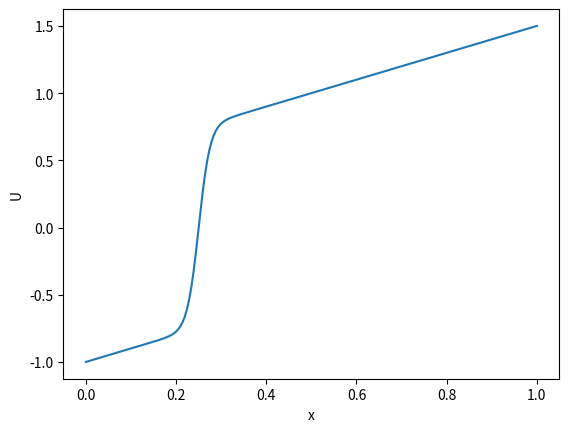

Write the Python code that produced this figure.

"""
This is an implementation of Newtons method to solve exercise 2 b.
The implementation is a ajusted version of the one describe in section
"2.16.1 Discretization of the nonlinear boundary value proble"
page 38 in the book (Finite Difference Methods-Leveque)
"""


import numpy as np
from numpy.linalg import solve, norm
import matplotlib.pyplot as plt

# Define uniform grid/mesh
m = 200
x = np.linspace(0,1,m+2)
h = 1/(m+1)

# Boundary conditions
alpha = -1
beta = 1.5

# Parameters
eps = 0.01


#%%

# This is the function 
def res(U):
    G = np.zeros(m)
    for j in range(1,m+1):
        
        term1 = eps * ( U[j+1] -2*U[j] + U[j-1] )/h**2
        term2 = U[j] * ( (U[j+1] - U[j-1])/(2*h) - 1 )
        
        G[j-1] = term1 + term2
    return G

def Jac(U):
    # Construct Jacobian
    J = np.zeros([m,m])
    for i in range(m):
        
        if i != 0:
            J[i,i-1] = eps/h**2 - U[i]/(2*h)
            
        J[i,i] = -2*eps/h**2 + (U[i+1] - U[i-1])/(2*h) - 1
    
        if i != m-1:
            J[i,i+1] = eps/h**2 + U[i]/(2*h)
    return J

#%%

# Initial Guess
U = np.ones(m+2)
U[0]  = alpha
U[-1] = beta

#%%

# Newtons Method
tol = 10**(-10)         # Tolerance
r = 10                  # residual
k = 0                   # Iteration counter
MaxIter = 100           # Max number of iterations

while r > tol and k < MaxIter:
    
    # Solve linear system
    G = res(U)
    J = Jac(U)
    delta = solve(J,-G)
    
    # Save old U to calculate residual
    Uold = np.copy(U)
    
    # Update U
    U[1:-1] += delta
    
    # Calculate residual
    r = norm(U-Uold,np.inf)
    
    #
    k += 1

#%%
plt.figure()
plt.plot(x,U)
plt.xlabel("x")
plt.ylabel("U")
plt.show()

"""
The plottet solution matches the one in Figure 2.7 page 47 in the book 
(Finite Difference Methods-Leveque)
"""


